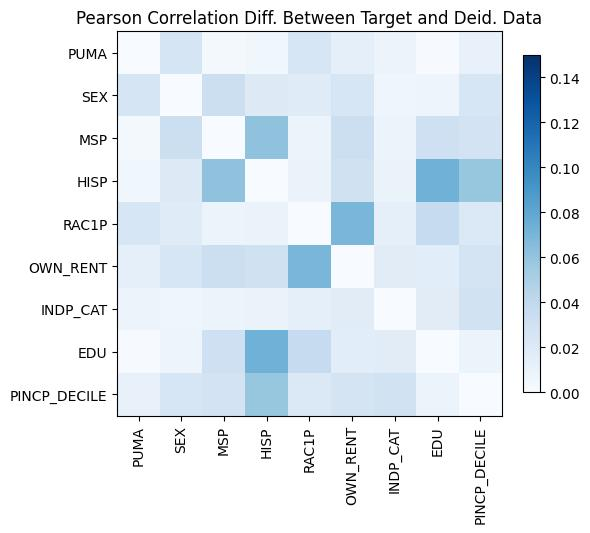

The table this chart was drawn from, first rows:
, PUMA, SEX, MSP, HISP, RAC1P, OWN_RENT, INDP_CAT, EDU, PINCP_DECILE
PUMA, 2.7755575615628914e-15, 0.02539, -0.003346, 0.005344, -0.02407, -0.01404, -0.008361, 0.0008, -0.01169
SEX, 0.02539, -3.219646771412954e-15, 0.03249, 0.01896, -0.01778, -0.0235, 0.006095, -0.007507, -0.0237
MSP, -0.003346, 0.03249, -4.440892098500626e-16, -0.06141, 0.008943, 0.03236, -0.007938, -0.03158, -0.02746
HISP, 0.005344, 0.01896, -0.06141, 0.0, -0.009811, -0.02947, -0.009751, 0.07285, 0.05873
RAC1P, -0.02407, -0.01778, 0.008943, -0.009811, 0.0, 0.06961, -0.01307, 0.03703, 0.02107
OWN_RENT, -0.01404, -0.0235, 0.03236, -0.02947, 0.06961, -5.551115123125783e-16, -0.01668, 0.01587, -0.02638
INDP_CAT, -0.008361, 0.006095, -0.007938, -0.009751, -0.01307, -0.01668, 0.0, -0.01689, -0.0287
EDU, 0.0008, -0.007507, -0.03158, 0.07285, 0.03703, 0.01587, -0.01689, 1.1102230246251565e-16, -0.009265
PINCP_DECILE, -0.01169, -0.0237, -0.02746, 0.05873, 0.02107, -0.02638, -0.0287, -0.009265, -3.3306690738754696e-16
